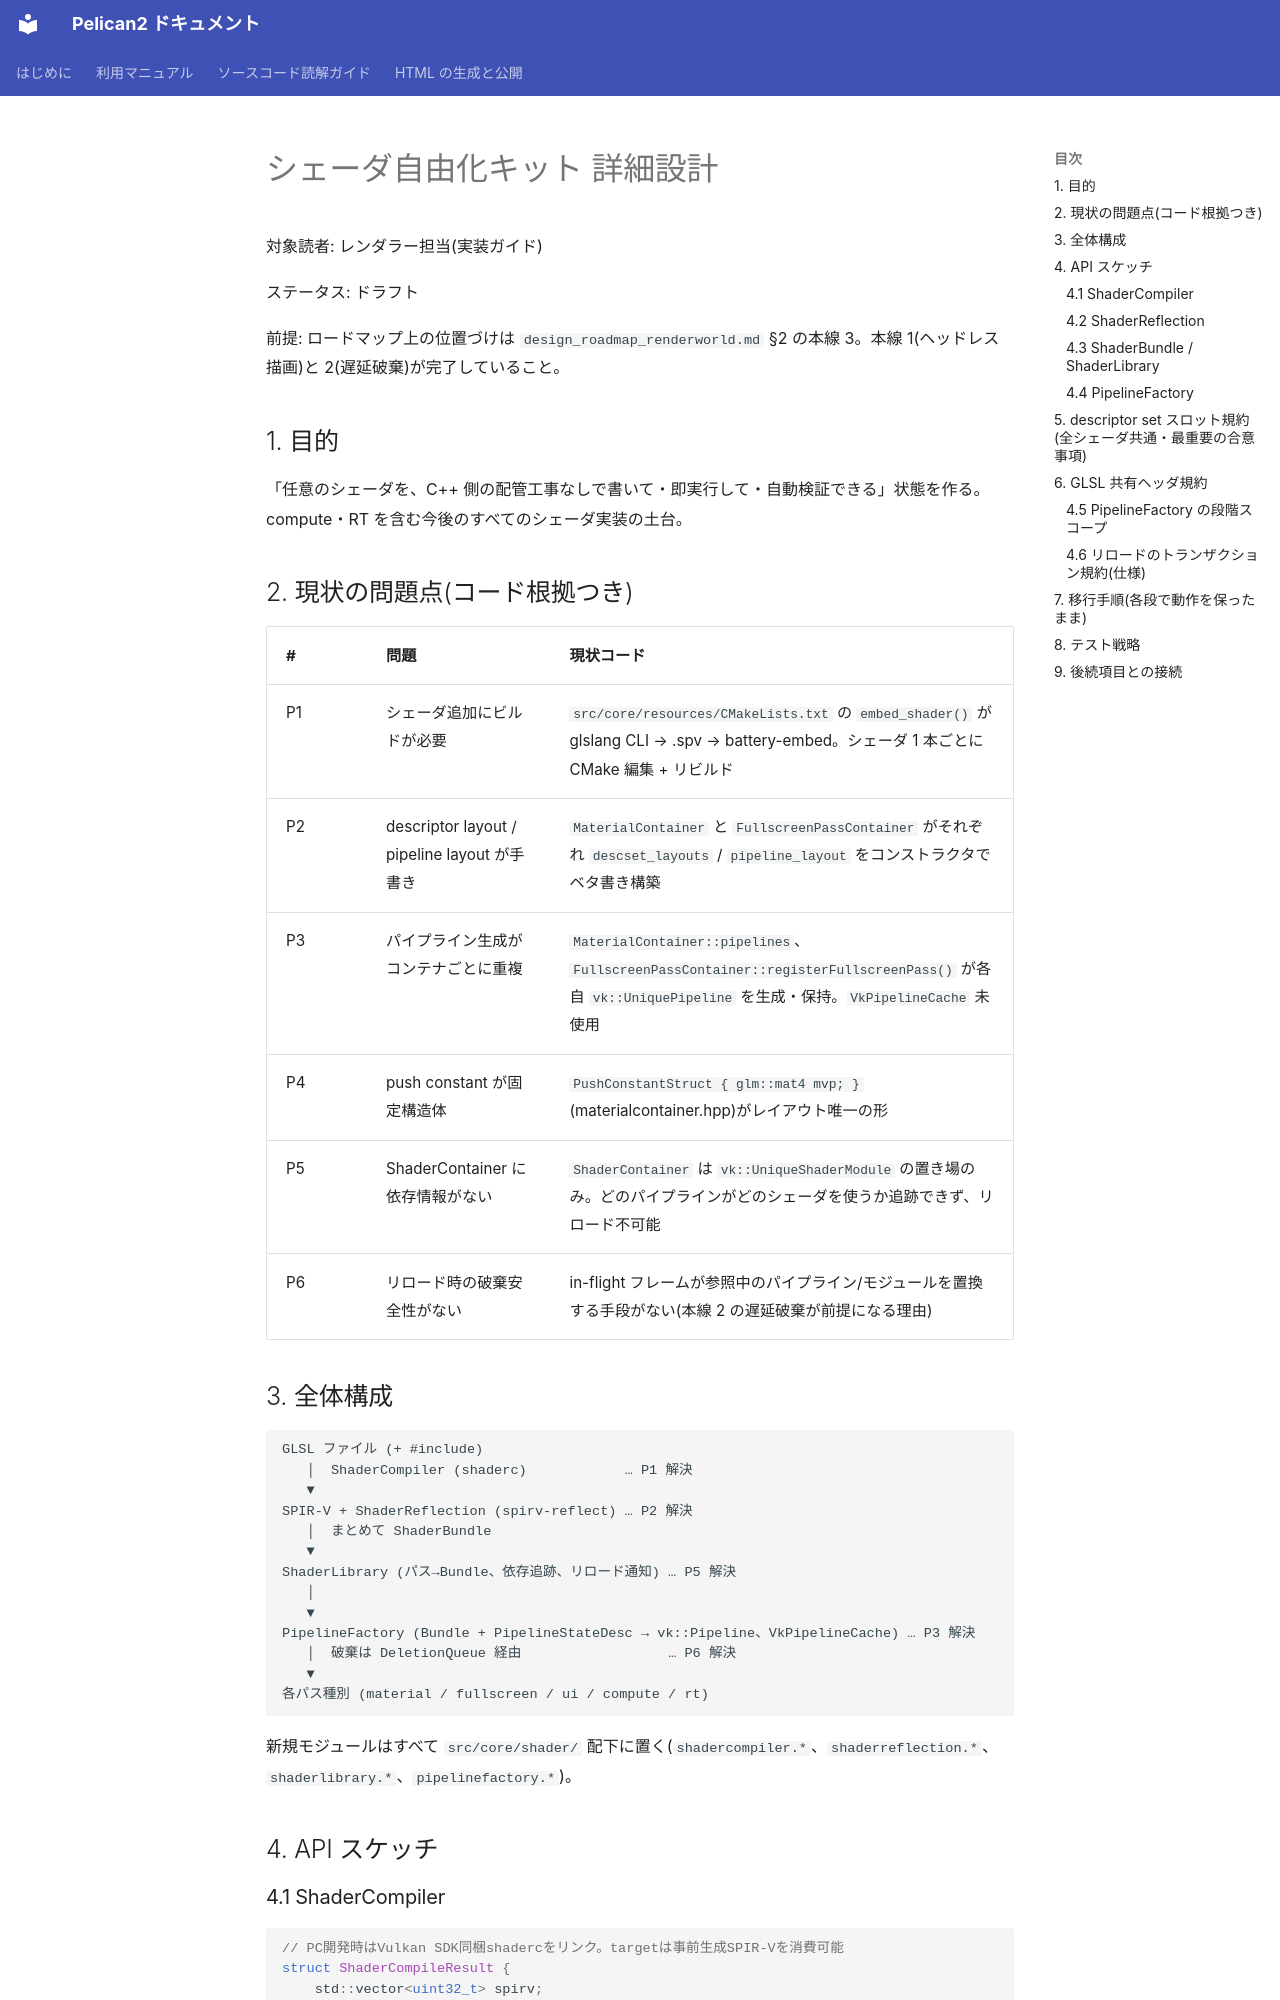

repository: pelican-games/peligraph · page: design_shader_freedom_kit.html · generator: mkdocs

# シェーダ自由化キット 詳細設計

対象読者: レンダラー担当(実装ガイド)

ステータス: ドラフト

前提: ロードマップ上の位置づけは `design_roadmap_renderworld.md` §2 の本線 3。本線 1(ヘッドレス描画)と 2(遅延破棄)が完了していること。

## 1. 目的

「任意のシェーダを、C++ 側の配管工事なしで書いて・即実行して・自動検証できる」状態を作る。compute・RT を含む今後のすべてのシェーダ実装の土台。

## 2. 現状の問題点(コード根拠つき)

| # | 問題 | 現状コード |
|---|------|-----------|
| P1 | シェーダ追加にビルドが必要 | `src/core/resources/CMakeLists.txt` の `embed_shader()` が glslang CLI → .spv → battery-embed。シェーダ 1 本ごとに CMake 編集 + リビルド |
| P2 | descriptor layout / pipeline layout が手書き | `MaterialContainer` と `FullscreenPassContainer` がそれぞれ `descset_layouts` / `pipeline_layout` をコンストラクタでベタ書き構築 |
| P3 | パイプライン生成がコンテナごとに重複 | `MaterialContainer::pipelines`、`FullscreenPassContainer::registerFullscreenPass()` が各自 `vk::UniquePipeline` を生成・保持。`VkPipelineCache` 未使用 |
| P4 | push constant が固定構造体 | `PushConstantStruct { glm::mat4 mvp; }`(materialcontainer.hpp)がレイアウト唯一の形 |
| P5 | ShaderContainer に依存情報がない | `ShaderContainer` は `vk::UniqueShaderModule` の置き場のみ。どのパイプラインがどのシェーダを使うか追跡できず、リロード不可能 |
| P6 | リロード時の破棄安全性がない | in-flight フレームが参照中のパイプライン/モジュールを置換する手段がない(本線 2 の遅延破棄が前提になる理由) |

## 3. 全体構成

```
GLSL ファイル (+ #include)
   │  ShaderCompiler (shaderc)            … P1 解決
   ▼
SPIR-V + ShaderReflection (spirv-reflect) … P2 解決
   │  まとめて ShaderBundle
   ▼
ShaderLibrary (パス→Bundle、依存追跡、リロード通知) … P5 解決
   │
   ▼
PipelineFactory (Bundle + PipelineStateDesc → vk::Pipeline、VkPipelineCache) … P3 解決
   │  破棄は DeletionQueue 経由                  … P6 解決
   ▼
各パス種別 (material / fullscreen / ui / compute / rt)
```

新規モジュールはすべて `src/core/shader/` 配下に置く(`shadercompiler.*`、`shaderreflection.*`、`shaderlibrary.*`、`pipelinefactory.*`)。

## 4. API スケッチ
